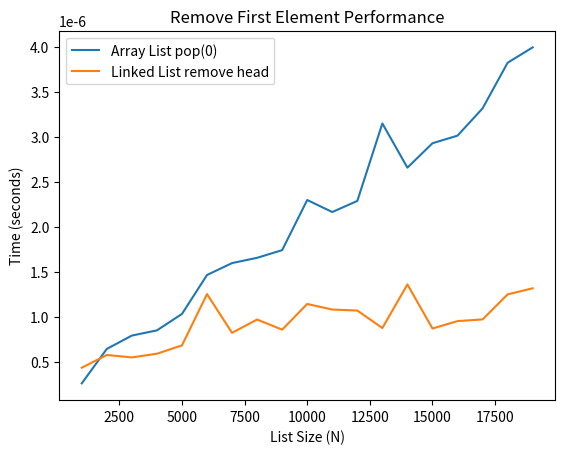
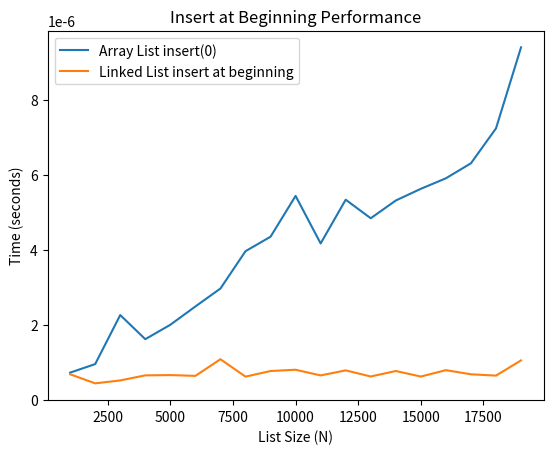

Write the Python code that produced these figures, in order.
import time
import matplotlib.pyplot as plt

class Node:
    def __init__(self, data):
        self.data = data
        self.next = None


class LinkedList:
    def __init__(self):
        self.head = None
        self.tail = None

    def append(self, data):
        new_node = Node(data)

        if self.head is None:
            self.head = new_node
            self.tail = new_node
            return

        self.tail.next = new_node
        self.tail = new_node

    def remove_head(self):
        if self.head is not None:
            self.head = self.head.next
            if self.head is None:
                self.tail = None

    def insert_at_beginning(self, data):
        new_node = Node(data)
        new_node.next = self.head
        self.head = new_node

        if self.tail is None:
            self.tail = new_node


def average_time(func, n, trials=50):
    total = 0
    for _ in range(trials):
        total += func(n)
    return total / trials


def time_remove_head_array(n):
    arr = list(range(n))
    start = time.perf_counter()
    arr.pop(0)
    end = time.perf_counter()
    return end - start


def time_remove_head_linked(n):
    ll = LinkedList()
    for i in range(n):
        ll.append(i)

    start = time.perf_counter()
    ll.remove_head()
    end = time.perf_counter()
    return end - start


def time_insert_beginning_array(n):
    arr = list(range(n))
    start = time.perf_counter()
    arr.insert(0, -1)
    end = time.perf_counter()
    return end - start


def time_insert_beginning_linked(n):
    ll = LinkedList()
    for i in range(n):
        ll.append(i)

    start = time.perf_counter()
    ll.insert_at_beginning(-1)
    end = time.perf_counter()
    return end - start
sizes = range(1000, 20000, 1000)

array_remove_times = []
linked_remove_times = []

array_insert_times = []
linked_insert_times = []

print("Collecting timing data...")

for size in sizes:
    array_remove_times.append(average_time(time_remove_head_array, size))
    linked_remove_times.append(average_time(time_remove_head_linked, size))

    array_insert_times.append(average_time(time_insert_beginning_array, size))
    linked_insert_times.append(average_time(time_insert_beginning_linked, size))

print("Done. Generating graphs...")

plt.figure()
plt.plot(sizes, array_remove_times, label="Array List pop(0)")
plt.plot(sizes, linked_remove_times, label="Linked List remove head")
plt.xlabel("List Size (N)")
plt.ylabel("Time (seconds)")
plt.title("Remove First Element Performance")
plt.legend()
plt.show()


plt.figure()
plt.plot(sizes, array_insert_times, label="Array List insert(0)")
plt.plot(sizes, linked_insert_times, label="Linked List insert at beginning")
plt.xlabel("List Size (N)")
plt.ylabel("Time (seconds)")
plt.title("Insert at Beginning Performance")
plt.legend()
plt.show()